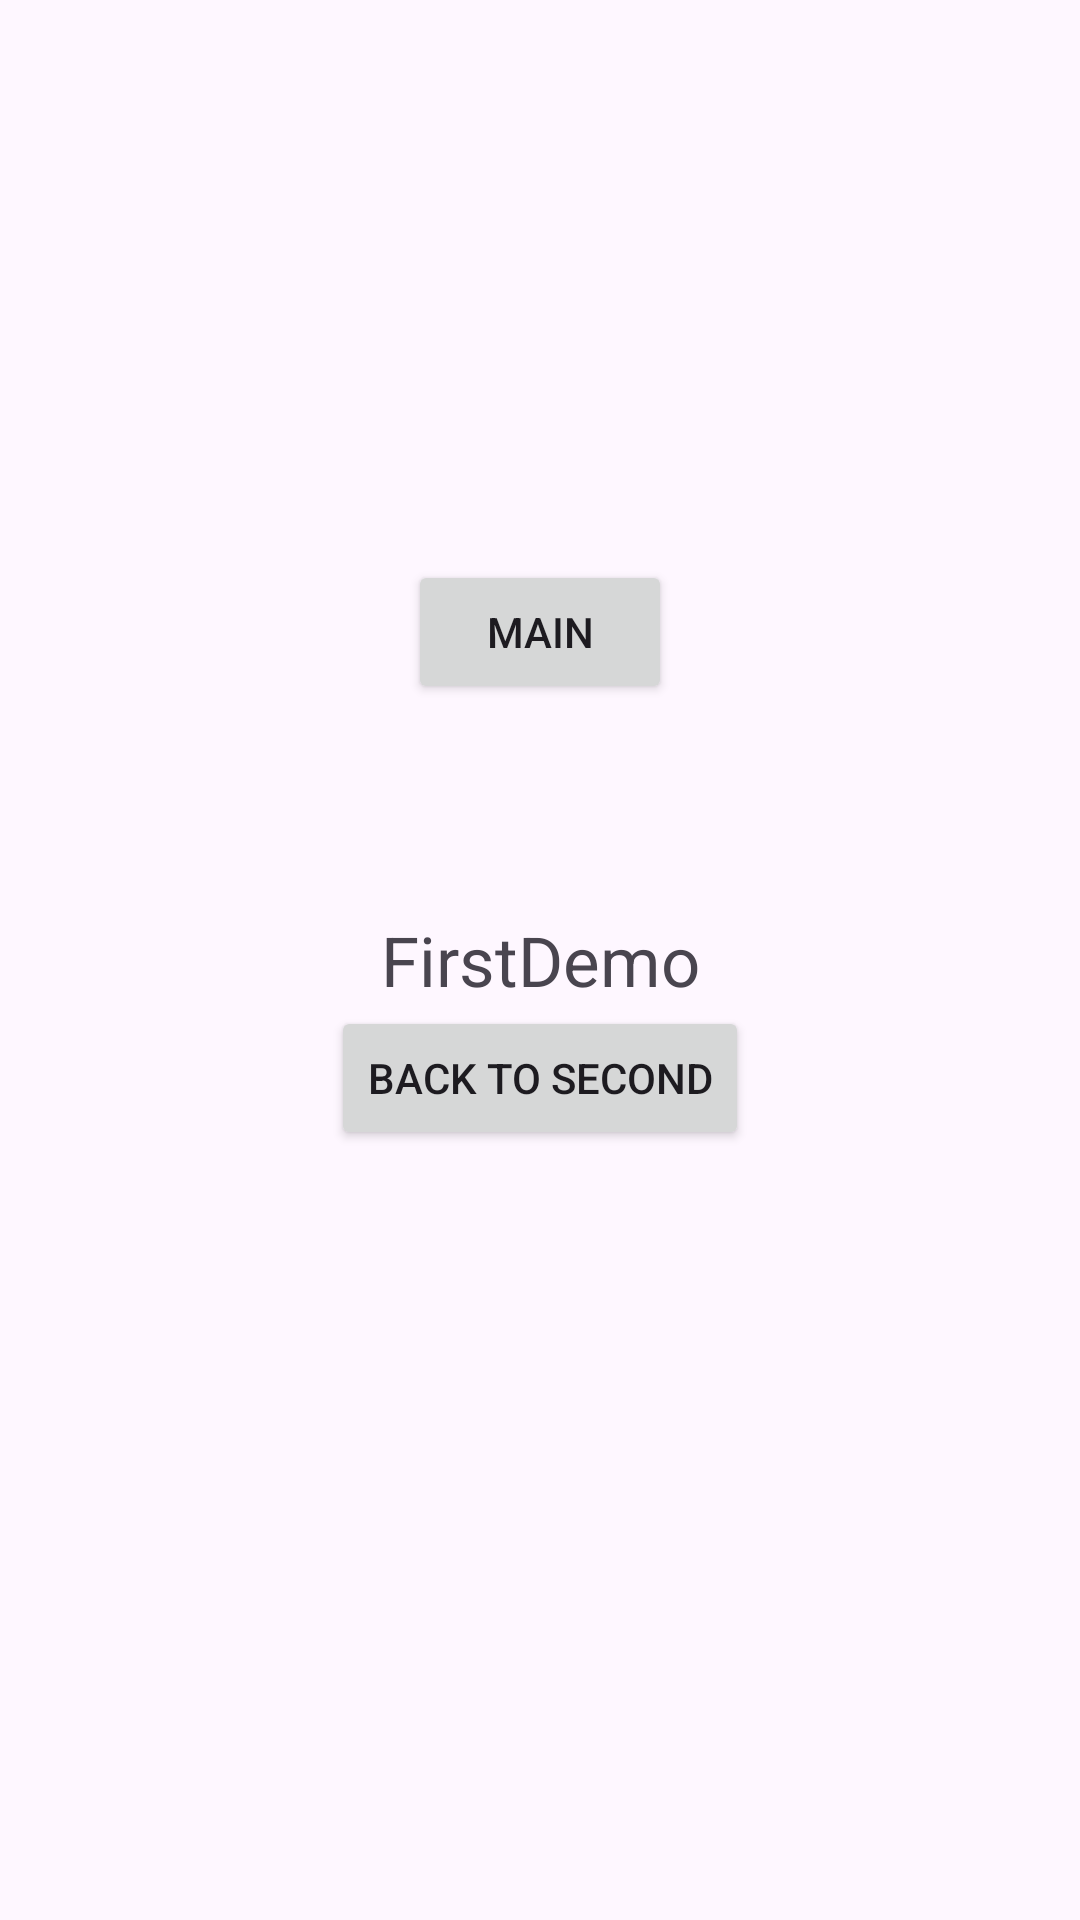

The Android layout XML behind this screen, and the referenced resources:
<!-- AndroidManifest.xml: application theme Theme.LearnEnglishWords -->
<!-- res/layout/activity_first_demo.xml -->
<?xml version="1.0" encoding="utf-8"?>
<androidx.constraintlayout.widget.ConstraintLayout xmlns:android="http://schemas.android.com/apk/res/android"
    xmlns:app="http://schemas.android.com/apk/res-auto"
    android:layout_width="match_parent"
    android:layout_height="match_parent">

    <TextView
        android:id="@+id/textView2"
        android:layout_width="wrap_content"
        android:layout_height="wrap_content"
        android:text="FirstDemo"
        android:textSize="23sp"
        app:layout_constraintBottom_toBottomOf="parent"
        app:layout_constraintEnd_toEndOf="parent"
        app:layout_constraintStart_toStartOf="parent"
        app:layout_constraintTop_toTopOf="parent" />

    <Button
        android:id="@+id/btnOpenSecond"
        android:layout_width="wrap_content"
        android:layout_height="wrap_content"
        android:text="Back to second"
        app:layout_constraintEnd_toEndOf="parent"
        app:layout_constraintStart_toStartOf="parent"
        app:layout_constraintTop_toBottomOf="@+id/textView2" />

    <Button
        android:id="@+id/btnOpenMain"
        android:layout_width="wrap_content"
        android:layout_height="wrap_content"
        android:text="Main"
        android:layout_marginBottom="70dp"
        app:layout_constraintBottom_toTopOf="@+id/textView2"
        app:layout_constraintEnd_toEndOf="parent"
        app:layout_constraintStart_toStartOf="parent" />

</androidx.constraintlayout.widget.ConstraintLayout>
<!-- resources referenced by this layout -->
<resources>
  <style name="Theme.LearnEnglishWords" parent="Base.Theme.LearnEnglishWords" />
  <style name="Base.Theme.LearnEnglishWords" parent="Theme.Material3.DayNight.NoActionBar">
          
          
          <item name="android:statusBarColor">@color/white</item>
          <item name="android:windowLightStatusBar">true</item>
      </style>
  <color name="white">#FFFFFFFF</color>
</resources>
